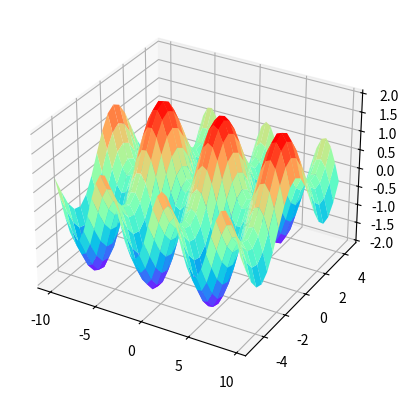

The matplotlib source for this figure:
import numpy as np
import matplotlib.pyplot as plt
from mpl_toolkits.mplot3d import Axes3D

# pipe_face = np.array()

# print(pipe_face)

# z = np.linspace(0, 1, 100)
# theta = np.linspace(-4 * np.pi, 4 * np.pi, 100)
# r = 1
# x = r * np.sin(theta)
# y = r * np.cos(theta)

# fig = plt.figure()
# ax1 = fig.add_subplot(121, projection='3d')
# ax1.plot(x, y, z, alpha=0.5, lw=2)
# ax1.set_xlabel("X")
# ax1.set_ylabel("Y")
# ax1.set_zlabel("Z")
# ax1.set_title("Semi-transparent Cylinder")

# np.random.seed(0)
# inside_points = np.random.rand(30, 3)

# # Scale points so they are inside cylinder:
# inside_points[:, :2] = inside_points[:, :2] - 0.5  # [-0.5, 0.5]
# inside_points[:, 2] = inside_points[:, 2] * 1  # [0, 1]

# ax2 = fig.add_subplot(122, projection='3d')
# ax2.scatter(inside_points[:, 0], inside_points[:, 1], inside_points[:, 2], color='r')
# ax2.set_xlabel("X")
# ax2.set_ylabel("Y")
# ax2.set_zlabel("Z")
# ax2.set_title("Points inside Cylinder")

# plt.show()

fig = plt.figure()  #定义新的三维坐标轴
ax3 = plt.axes(projection='3d')

#定义三维数据
xx = np.arange(-10,10,0.5)
yy = np.arange(-5,5,0.5)
X, Y = np.meshgrid(xx, yy)
Z = np.sin(X)+np.cos(Y)

print("X:", X.shape)
print("Y:", Y.shape)
print("Z:", Z.shape)
ax3.plot_surface(X,Y,Z,cmap='rainbow')
#ax3.contour(X,Y,Z, zdim='z',offset=-2，cmap='rainbow)   #等高线图，要设置offset，为Z的最小值
plt.show()